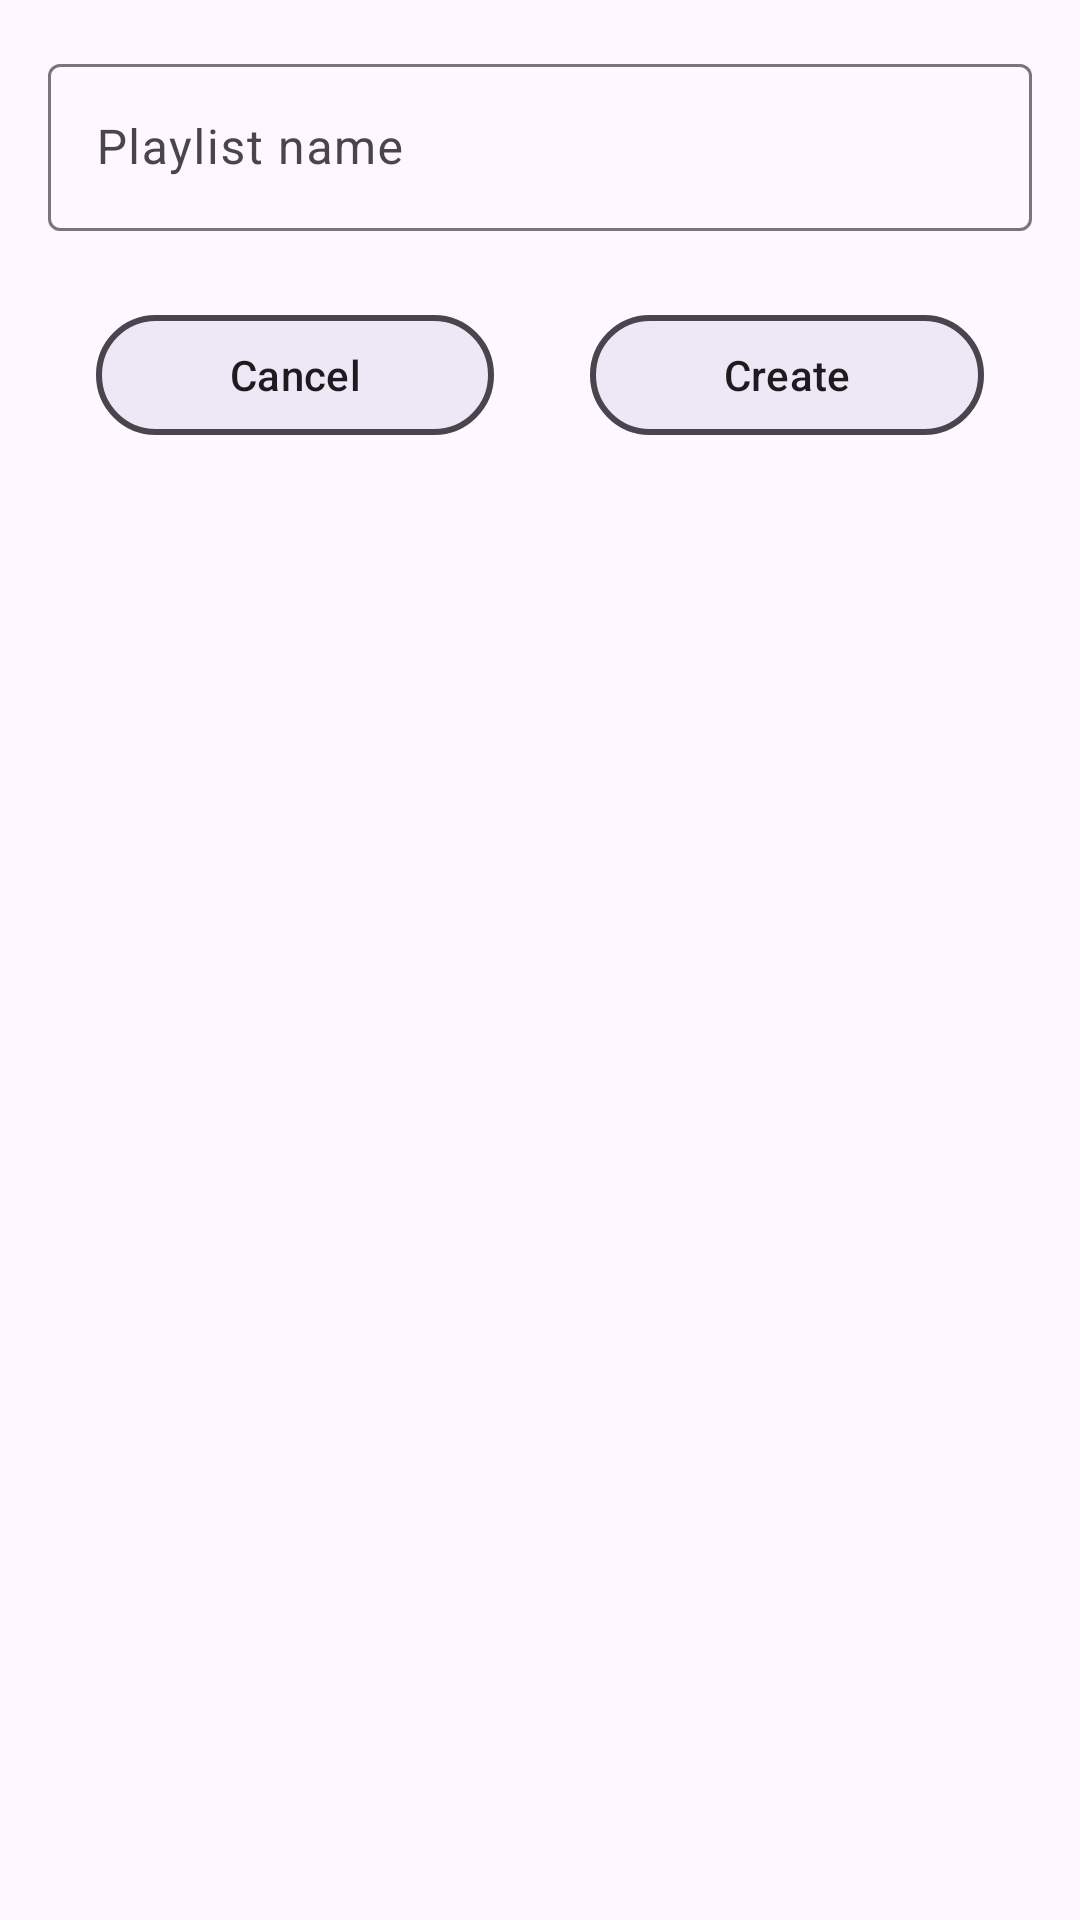

This screen was rendered from an Android layout file. Write that file and the resources it references.
<!-- AndroidManifest.xml: application theme Theme.MusicApplication -->
<!-- res/layout/dialog_add_to_playlist.xml -->
<?xml version="1.0" encoding="utf-8"?>

<LinearLayout xmlns:android="http://schemas.android.com/apk/res/android"
    xmlns:app="http://schemas.android.com/apk/res-auto"
    xmlns:tools="http://schemas.android.com/tools"
    android:layout_width="match_parent"
    android:layout_height="match_parent"
    android:orientation="vertical">

    <include
        android:id="@+id/include_edt_playlist_name"
        layout="@layout/dialog_playlist_creation"
        android:layout_width="match_parent"
        android:layout_height="wrap_content" />

    <LinearLayout
        android:layout_width="match_parent"
        android:layout_height="wrap_content"
        android:orientation="horizontal"
        android:paddingTop="@dimen/padding_8">

        <com.google.android.material.button.MaterialButton
            android:id="@+id/btn_cancel_playlist"
            android:layout_width="wrap_content"
            android:layout_height="wrap_content"
            android:layout_marginStart="@dimen/margin_32"
            android:layout_marginEnd="@dimen/margin_16"
            android:layout_weight="1"
            android:text="@string/action_cancel"
            android:textColor="?android:textColorPrimary"
            android:theme="@style/ButtonBackgroundTheme"
            app:strokeColor="?android:colorControlNormal"
            app:strokeWidth="@dimen/width_2" />

        <com.google.android.material.button.MaterialButton
            android:id="@+id/btn_create_playlist"
            android:layout_width="wrap_content"
            android:layout_height="wrap_content"
            android:layout_marginStart="@dimen/margin_16"
            android:layout_marginEnd="@dimen/margin_32"
            android:layout_weight="1"
            android:text="@string/action_create"
            android:textColor="?android:textColorPrimary"
            android:theme="@style/ButtonBackgroundTheme"
            app:strokeColor="?android:colorControlNormal"
            app:strokeWidth="@dimen/width_2" />
    </LinearLayout>

    <androidx.recyclerview.widget.RecyclerView
        android:id="@+id/rv_existed_playlist"
        android:layout_width="match_parent"
        android:layout_height="wrap_content"
        android:layout_marginTop="@dimen/margin_16"
        android:layout_marginBottom="@dimen/margin_8"
        app:layoutManager="androidx.recyclerview.widget.LinearLayoutManager"
        tools:listitem="@layout/item_playlist" />
</LinearLayout>
<!-- res/layout/dialog_playlist_creation.xml (included above) -->
<?xml version="1.0" encoding="utf-8"?>

<LinearLayout xmlns:android="http://schemas.android.com/apk/res/android"
    xmlns:tools="http://schemas.android.com/tools"
    android:layout_width="match_parent"
    android:layout_height="wrap_content"
    tools:context=".ui.dialog.PlaylistCreationDialog">

    <com.google.android.material.textfield.TextInputLayout
        android:layout_width="match_parent"
        android:layout_height="match_parent"
        android:layout_margin="@dimen/margin_16">

        <com.google.android.material.textfield.TextInputEditText
            android:id="@+id/edit_playlist_name"
            android:layout_width="match_parent"
            android:layout_height="wrap_content"
            android:hint="@string/playlist_name_hint" />
    </com.google.android.material.textfield.TextInputLayout>
</LinearLayout>
<!-- res/layout/item_playlist.xml (included above) -->
<?xml version="1.0" encoding="utf-8"?>

<androidx.constraintlayout.widget.ConstraintLayout xmlns:android="http://schemas.android.com/apk/res/android"
    xmlns:app="http://schemas.android.com/apk/res-auto"
    xmlns:tools="http://schemas.android.com/tools"
    android:layout_width="match_parent"
    android:layout_height="wrap_content">

    <ImageButton
        android:id="@+id/btn_item_playlist_option"
        android:layout_width="@dimen/button_width_48"
        android:layout_height="@dimen/button_height_48"
        android:layout_marginEnd="@dimen/margin_8"
        android:background="@android:color/transparent"
        android:contentDescription="@string/image_description"
        android:src="@drawable/ic_more_horiz"
        app:layout_constraintBottom_toTopOf="@+id/guideline_item_playlist"
        app:layout_constraintEnd_toEndOf="parent"
        app:layout_constraintTop_toTopOf="@+id/guideline_item_playlist"
        tools:ignore="SpeakableTextPresentCheck,DuplicateSpeakableTextCheck" />

    <androidx.cardview.widget.CardView
        android:id="@+id/card_item_playlist"
        android:layout_width="@dimen/item_song_avatar_width"
        android:layout_height="@dimen/item_song_avatar_height"
        android:layout_marginStart="@dimen/margin_16"
        android:layout_marginTop="@dimen/margin_4"
        android:layout_marginBottom="@dimen/margin_4"
        app:cardCornerRadius="@dimen/card_corner_radius_16"
        app:layout_constraintBottom_toBottomOf="parent"
        app:layout_constraintStart_toStartOf="parent"
        app:layout_constraintTop_toTopOf="parent">

        <ImageView
            android:id="@+id/image_item_playlist_avatar"
            android:layout_width="match_parent"
            android:layout_height="match_parent"
            android:contentDescription="@string/image_description"
            android:scaleType="centerCrop"
            tools:ignore="ImageContrastCheck"
            tools:srcCompat="@tools:sample/avatars" />
    </androidx.cardview.widget.CardView>

    <androidx.constraintlayout.widget.Guideline
        android:id="@+id/guideline_item_playlist"
        android:layout_width="wrap_content"
        android:layout_height="wrap_content"
        android:orientation="horizontal"
        app:layout_constraintGuide_percent="0.5" />

    <TextView
        android:id="@+id/text_item_playlist_name"
        android:layout_width="0dp"
        android:layout_height="wrap_content"
        android:layout_marginStart="@dimen/margin_8"
        android:layout_marginEnd="@dimen/margin_8"
        android:layout_marginBottom="@dimen/margin_2"
        android:text="@string/text_playlist_name"
        android:textAppearance="@style/TextAppearance.Material3.TitleMedium"
        app:layout_constraintBottom_toTopOf="@+id/guideline_item_playlist"
        app:layout_constraintEnd_toStartOf="@+id/btn_item_playlist_option"
        app:layout_constraintStart_toEndOf="@+id/card_item_playlist" />

    <TextView
        android:id="@+id/text_item_playlist_counter"
        android:layout_width="0dp"
        android:layout_height="wrap_content"
        android:layout_marginTop="@dimen/margin_2"
        android:text="@string/text_number_of_song"
        android:textAppearance="@style/TextAppearance.Material3.TitleSmall"
        app:layout_constraintEnd_toEndOf="@+id/text_item_playlist_name"
        app:layout_constraintStart_toStartOf="@+id/text_item_playlist_name"
        app:layout_constraintTop_toTopOf="@+id/guideline_item_playlist" />
</androidx.constraintlayout.widget.ConstraintLayout>
<!-- resources referenced by this layout -->
<resources>
  <dimen name="button_height_48">48dp</dimen>
  <dimen name="button_width_48">48dp</dimen>
  <dimen name="card_corner_radius_16">16dp</dimen>
  <dimen name="item_song_avatar_height">48dp</dimen>
  <dimen name="item_song_avatar_width">48dp</dimen>
  <dimen name="margin_16">16dp</dimen>
  <dimen name="margin_2">2dp</dimen>
  <dimen name="margin_32">32dp</dimen>
  <dimen name="margin_4">4dp</dimen>
  <dimen name="margin_8">8dp</dimen>
  <dimen name="padding_8">8dp</dimen>
  <dimen name="width_2">2dp</dimen>
  <!-- drawable ic_more_horiz (drawable) -->
  <vector xmlns:android="http://schemas.android.com/apk/res/android"
      android:width="24dp"
      android:height="24dp"
      android:tint="#000000"
      android:viewportWidth="24"
      android:viewportHeight="24">
  
      <path
          android:fillColor="@android:color/white"
          android:pathData="M6,10c-1.1,0 -2,0.9 -2,2s0.9,2 2,2 2,-0.9 2,-2 -0.9,-2 -2,-2zM18,10c-1.1,0 -2,0.9 -2,2s0.9,2 2,2 2,-0.9 2,-2 -0.9,-2 -2,-2zM12,10c-1.1,0 -2,0.9 -2,2s0.9,2 2,2 2,-0.9 2,-2 -0.9,-2 -2,-2z" />
  
  </vector>
  <string name="action_cancel">Cancel</string>
  <string name="action_create">Create</string>
  <string name="image_description">image description</string>
  <string name="playlist_name_hint">Playlist name</string>
  <string name="text_number_of_song">Number of songs: %d</string>
  <string name="text_playlist_name">Playlist name</string>
  <style name="ButtonBackgroundTheme">
          <item name="android:backgroundTint">@color/purple_50</item>
      </style>
  <style name="Theme.MusicApplication" parent="Theme.Material3.DayNight.NoActionBar">
          <item name="colorPrimary">@color/md_theme_light_primary</item>
          <item name="colorOnPrimary">@color/md_theme_light_onPrimary</item>
          <item name="colorPrimaryContainer">@color/md_theme_light_primaryContainer</item>
          <item name="colorOnPrimaryContainer">@color/md_theme_light_onPrimaryContainer</item>
          <item name="colorError">@color/md_theme_light_error</item>
          <item name="colorOnError">@color/md_theme_light_onError</item>
          <item name="colorErrorContainer">@color/md_theme_light_errorContainer</item>
          <item name="colorOnErrorContainer">@color/md_theme_light_onErrorContainer</item>
          <item name="colorOnBackground">@color/md_theme_light_onBackground</item>
          <item name="colorSurface">@color/md_theme_light_surface</item>
          <item name="colorOnSurface">@color/md_theme_light_onSurface</item>
      </style>
  <color name="purple_50">#FFEDE7F6</color>
  <color name="md_theme_light_primary">#6750A4</color>
  <color name="md_theme_light_onPrimary">#FFFFFF</color>
  <color name="md_theme_light_primaryContainer">#EADDFF</color>
  <color name="md_theme_light_onPrimaryContainer">#21005D</color>
  <color name="md_theme_light_error">#B3261E</color>
  <color name="md_theme_light_onError">#FFFFFF</color>
  <color name="md_theme_light_errorContainer">#F9DEDC</color>
  <color name="md_theme_light_onErrorContainer">#410E0B</color>
  <color name="md_theme_light_onBackground">#FF1F1B16</color>
  <color name="md_theme_light_surface">#FFFBFE</color>
  <color name="md_theme_light_onSurface">#1C1B1F</color>
</resources>
